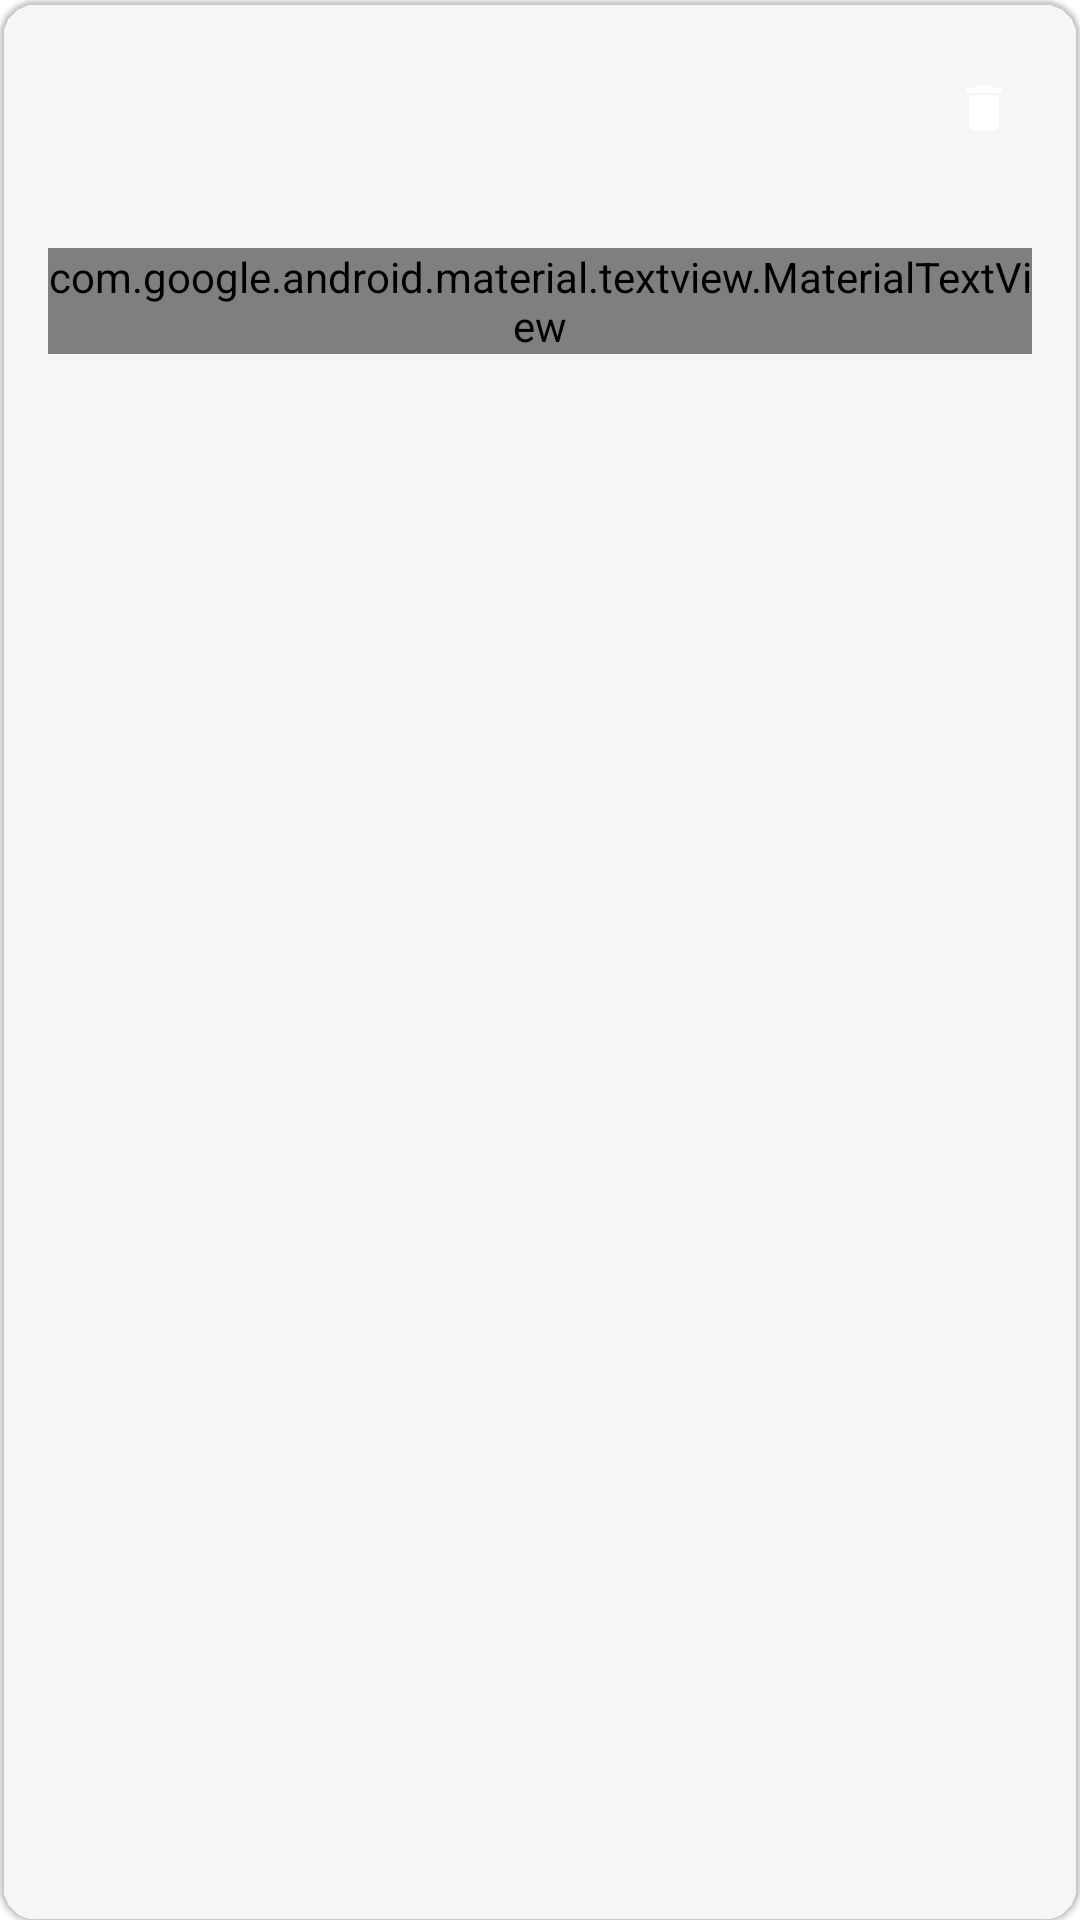

Layout XML and referenced resources for this Android screen:
<!-- AndroidManifest.xml: fallback theme Theme.MaterialComponents.DayNight.NoActionBar -->
<!-- res/layout/schedule_item.xml -->
<?xml version="1.0" encoding="utf-8"?>
<com.google.android.material.card.MaterialCardView xmlns:android="http://schemas.android.com/apk/res/android"
    xmlns:app="http://schemas.android.com/apk/res-auto"
    android:layout_width="match_parent"
    android:layout_height="wrap_content"
    android:layout_marginBottom="12dp"
    app:cardCornerRadius="@dimen/radius_md"
    app:cardElevation="1dp"
    app:cardBackgroundColor="?attr/colorSurfaceContainerHighest">

    <LinearLayout
        android:layout_width="match_parent"
        android:layout_height="wrap_content"
        android:orientation="vertical"
        android:padding="16dp">

        <LinearLayout
            android:layout_width="match_parent"
            android:layout_height="wrap_content"
            android:orientation="horizontal"
            android:gravity="center_vertical">

            <View
                android:id="@+id/status_dot"
                android:layout_width="10dp"
                android:layout_height="10dp"
                android:layout_marginEnd="12dp"
                android:background="@drawable/status_indicator" />

            <com.google.android.material.textview.MaterialTextView
                android:id="@+id/textview_time"
                android:layout_width="0dp"
                android:layout_height="wrap_content"
                android:layout_weight="1"
                android:textAppearance="@style/TextAppearance.Material3.TitleMedium"
                android:textColor="?attr/colorOnSurface" />

            <com.google.android.material.button.MaterialButton
                android:id="@+id/button_delete"
                style="@style/Widget.Material3.Button.IconButton"
                android:layout_width="40dp"
                android:layout_height="40dp"
                android:contentDescription="@string/action_delete"
                app:icon="@drawable/ic_delete"
                app:iconTint="?attr/colorOnSurfaceVariant" />

        </LinearLayout>

        <LinearLayout
            android:layout_width="match_parent"
            android:layout_height="wrap_content"
            android:layout_marginTop="8dp"
            android:orientation="vertical">

            <com.google.android.material.textview.MaterialTextView
                android:id="@+id/textview_category"
                android:layout_width="wrap_content"
                android:layout_height="wrap_content"
                android:textAppearance="@style/TextAppearance.Material3.LabelSmall"
                android:textColor="?attr/colorPrimary"
                android:textStyle="bold" />

            <com.google.android.material.textview.MaterialTextView
                android:id="@+id/textview_status"
                android:layout_width="match_parent"
                android:layout_height="wrap_content"
                android:layout_marginTop="4dp"
                android:textAppearance="@style/TextAppearance.Material3.BodyMedium"
                android:textColor="?attr/colorOnSurfaceVariant" />

        </LinearLayout>

    </LinearLayout>

</com.google.android.material.card.MaterialCardView>
<!-- resources referenced by this layout -->
<resources>
  <dimen name="radius_md">12dp</dimen>
  <!-- drawable ic_delete (drawable) -->
  <vector xmlns:android="http://schemas.android.com/apk/res/android"
      android:width="24dp"
      android:height="24dp"
      android:viewportWidth="24"
      android:viewportHeight="24"
      android:tint="?attr/colorOnSurfaceVariant">
      <path
          android:fillColor="@android:color/white"
          android:pathData="M6,19c0,1.1 0.9,2 2,2h8c1.1,0 2,-0.9 2,-2V7H6v12zM19,4h-3.5l-1,-1h-5l-1,1H5v2h14V4z"/>
  </vector>
  <string name="action_delete">Delete</string>
</resources>
